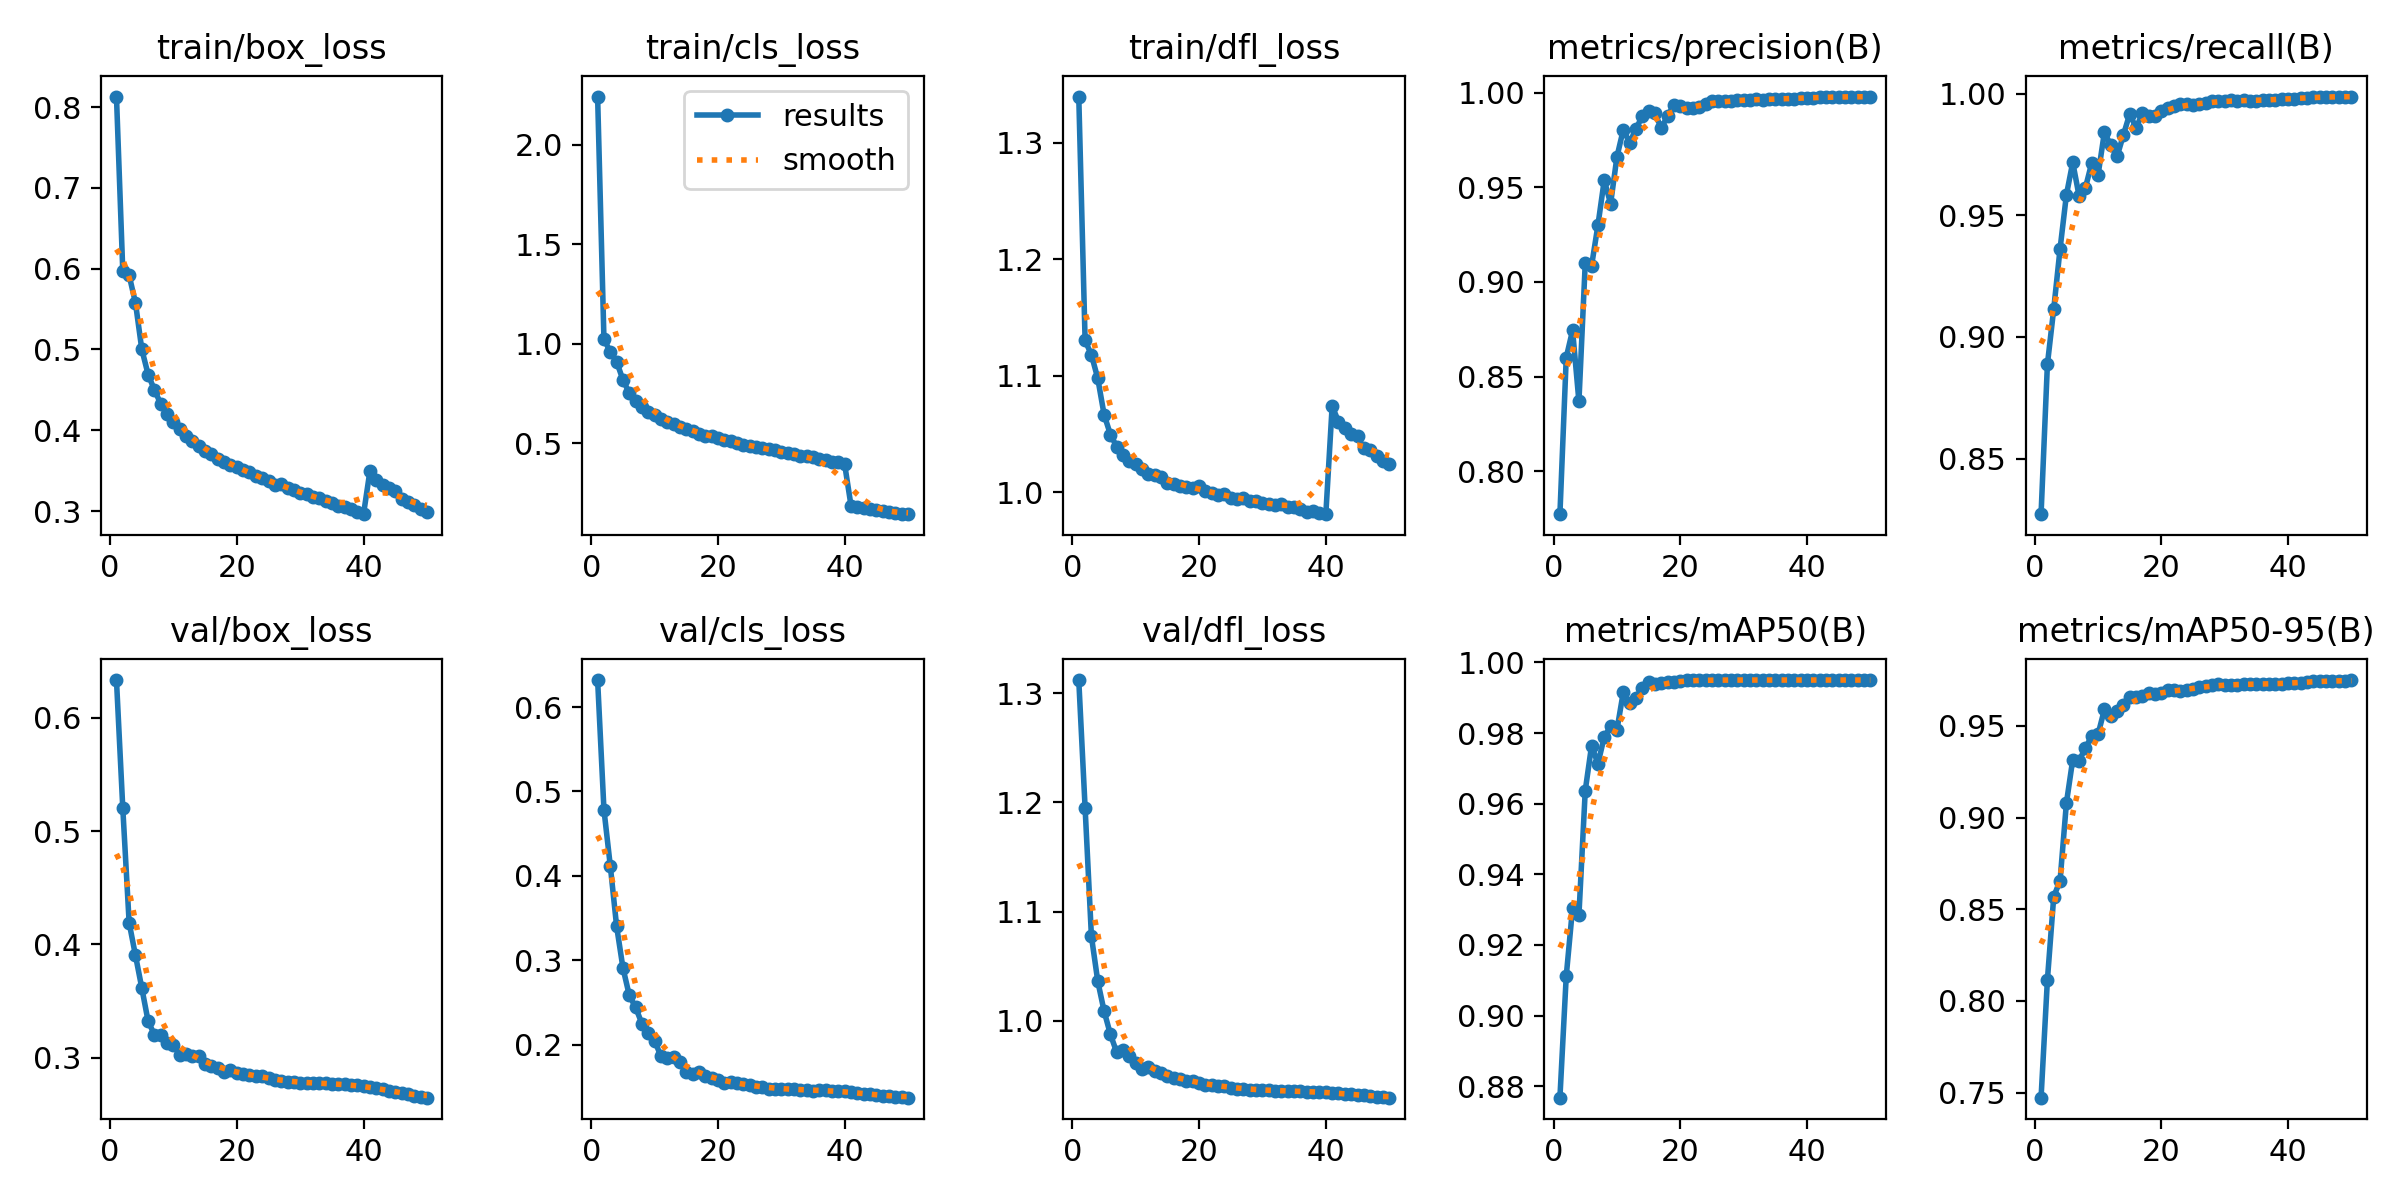

Data behind this chart, as committed beside it:
epoch, time, train/box_loss, train/cls_loss, train/dfl_loss, metrics/precision(B), metrics/recall(B), metrics/mAP50(B), metrics/mAP50-95(B), val/box_loss, val/cls_loss, val/dfl_loss, lr/pg0, lr/pg1, lr/pg2
1, 949.2, 0.8132, 2.243, 1.34, 0.7773, 0.8272, 0.8768, 0.7472, 0.6334, 0.6319, 1.312, 0.003332, 0.003332, 0.003332
2, 1473, 0.5966, 1.023, 1.13, 0.86, 0.8887, 0.9112, 0.8115, 0.5201, 0.4785, 1.195, 0.006533, 0.006533, 0.006533
3, 1986, 0.5919, 0.9606, 1.118, 0.8744, 0.9115, 0.9305, 0.8568, 0.4191, 0.4121, 1.077, 0.009603, 0.009603, 0.009603
4, 2499, 0.5577, 0.9106, 1.098, 0.8368, 0.9362, 0.9284, 0.8656, 0.3902, 0.3405, 1.036, 0.009406, 0.009406, 0.009406
5, 3012, 0.5001, 0.8188, 1.066, 0.91, 0.9584, 0.9637, 0.9079, 0.3614, 0.2911, 1.009, 0.009208, 0.009208, 0.009208
6, 3525, 0.469, 0.7533, 1.049, 0.9085, 0.9718, 0.9764, 0.9316, 0.332, 0.2587, 0.9877, 0.00901, 0.00901, 0.00901
7, 4039, 0.4497, 0.7141, 1.039, 0.9299, 0.9579, 0.9713, 0.9311, 0.3201, 0.2444, 0.9712, 0.008812, 0.008812, 0.008812
8, 4553, 0.4326, 0.683, 1.032, 0.9538, 0.9613, 0.9789, 0.9378, 0.32, 0.2251, 0.9739, 0.008614, 0.008614, 0.008614
9, 5056, 0.4206, 0.6578, 1.027, 0.9412, 0.9716, 0.9819, 0.9446, 0.3132, 0.2147, 0.9681, 0.008416, 0.008416, 0.008416
10, 5542, 0.4101, 0.6414, 1.024, 0.966, 0.9666, 0.9809, 0.9455, 0.3112, 0.2051, 0.9619, 0.008218, 0.008218, 0.008218
11, 6026, 0.4017, 0.6234, 1.02, 0.9803, 0.9841, 0.9915, 0.9589, 0.3023, 0.1864, 0.9564, 0.00802, 0.00802, 0.00802
12, 6512, 0.3923, 0.6068, 1.015, 0.9736, 0.9787, 0.9884, 0.9555, 0.3034, 0.1844, 0.9578, 0.007822, 0.007822, 0.007822
13, 6999, 0.3869, 0.5957, 1.014, 0.9808, 0.9742, 0.9899, 0.9579, 0.3018, 0.1858, 0.9541, 0.007624, 0.007624, 0.007624
14, 7492, 0.3802, 0.583, 1.012, 0.9876, 0.983, 0.9928, 0.9616, 0.3013, 0.1799, 0.9524, 0.007426, 0.007426, 0.007426
15, 7982, 0.3746, 0.5722, 1.008, 0.99, 0.9917, 0.9945, 0.9658, 0.2945, 0.1682, 0.9493, 0.007228, 0.007228, 0.007228
16, 8477, 0.3703, 0.5642, 1.007, 0.989, 0.9859, 0.994, 0.9659, 0.2923, 0.166, 0.9476, 0.00703, 0.00703, 0.00703
17, 9279, 0.3648, 0.5481, 1.005, 0.9813, 0.9919, 0.9942, 0.9665, 0.291, 0.1685, 0.9474, 0.006832, 0.006832, 0.006832
18, 9777, 0.3604, 0.5393, 1.005, 0.9876, 0.9908, 0.9945, 0.968, 0.2873, 0.1628, 0.9452, 0.006634, 0.006634, 0.006634
19, 10283, 0.3569, 0.5361, 1.003, 0.9936, 0.9909, 0.9945, 0.9673, 0.2891, 0.1604, 0.9449, 0.006436, 0.006436, 0.006436
20, 10791, 0.3549, 0.5269, 1.005, 0.993, 0.9927, 0.9948, 0.9679, 0.2864, 0.1588, 0.9432, 0.006238, 0.006238, 0.006238
21, 11296, 0.3509, 0.5169, 1.001, 0.992, 0.994, 0.995, 0.9695, 0.2855, 0.1545, 0.9414, 0.00604, 0.00604, 0.00604
22, 11805, 0.3478, 0.5126, 0.9989, 0.9918, 0.9951, 0.9949, 0.9693, 0.2847, 0.1564, 0.9412, 0.005842, 0.005842, 0.005842
23, 12310, 0.3434, 0.5016, 0.9976, 0.9923, 0.9959, 0.995, 0.9688, 0.2834, 0.1549, 0.9404, 0.005644, 0.005644, 0.005644
24, 12821, 0.3406, 0.4926, 0.998, 0.9938, 0.9959, 0.995, 0.9695, 0.2835, 0.1542, 0.9402, 0.005446, 0.005446, 0.005446
25, 13323, 0.3367, 0.4869, 0.9948, 0.9953, 0.9952, 0.995, 0.9703, 0.2819, 0.1524, 0.939, 0.005248, 0.005248, 0.005248
26, 13818, 0.3323, 0.4821, 0.9938, 0.9956, 0.9956, 0.995, 0.9712, 0.2798, 0.1507, 0.9382, 0.00505, 0.00505, 0.00505
27, 14317, 0.3336, 0.4743, 0.995, 0.9954, 0.9963, 0.995, 0.9715, 0.2793, 0.1497, 0.9377, 0.004852, 0.004852, 0.004852
28, 14836, 0.3289, 0.4707, 0.9926, 0.9957, 0.9969, 0.995, 0.9724, 0.2785, 0.1482, 0.9373, 0.004654, 0.004654, 0.004654
29, 15342, 0.3255, 0.4642, 0.9927, 0.996, 0.9969, 0.995, 0.9727, 0.2783, 0.1483, 0.9369, 0.004456, 0.004456, 0.004456
30, 15873, 0.3222, 0.4572, 0.9907, 0.9961, 0.997, 0.995, 0.9724, 0.2779, 0.1481, 0.9368, 0.004258, 0.004258, 0.004258
31, 16405, 0.3212, 0.4529, 0.9899, 0.9961, 0.9972, 0.995, 0.9723, 0.2776, 0.1477, 0.9365, 0.00406, 0.00406, 0.00406
32, 16939, 0.318, 0.4447, 0.9887, 0.9964, 0.9971, 0.995, 0.9723, 0.2775, 0.1474, 0.9363, 0.003862, 0.003862, 0.003862
33, 17473, 0.3167, 0.438, 0.9894, 0.9962, 0.9973, 0.995, 0.9729, 0.2772, 0.1471, 0.9361, 0.003664, 0.003664, 0.003664
34, 17989, 0.3126, 0.4341, 0.9868, 0.9965, 0.997, 0.995, 0.9727, 0.2772, 0.1467, 0.9359, 0.003466, 0.003466, 0.003466
35, 18507, 0.3097, 0.4289, 0.9872, 0.9965, 0.9971, 0.995, 0.973, 0.2769, 0.1461, 0.9357, 0.003268, 0.003268, 0.003268
36, 19016, 0.3068, 0.4226, 0.9851, 0.9965, 0.9972, 0.995, 0.9727, 0.2768, 0.1465, 0.9356, 0.00307, 0.00307, 0.00307
37, 19524, 0.3044, 0.4146, 0.9826, 0.9968, 0.9974, 0.995, 0.9728, 0.2766, 0.1461, 0.9354, 0.002872, 0.002872, 0.002872
38, 20030, 0.3029, 0.4085, 0.9841, 0.9968, 0.9976, 0.995, 0.9728, 0.2759, 0.1457, 0.9352, 0.002674, 0.002674, 0.002674
39, 20536, 0.2991, 0.4052, 0.9816, 0.9972, 0.9977, 0.995, 0.973, 0.2754, 0.1452, 0.9351, 0.002476, 0.002476, 0.002476
40, 21056, 0.2961, 0.3939, 0.981, 0.9972, 0.9978, 0.995, 0.9732, 0.2749, 0.1452, 0.9348, 0.002278, 0.002278, 0.002278
41, 21618, 0.3491, 0.1869, 1.074, 0.9973, 0.9979, 0.995, 0.9732, 0.2743, 0.1443, 0.9344, 0.00208, 0.00208, 0.00208
42, 22145, 0.3385, 0.1789, 1.06, 0.9974, 0.998, 0.995, 0.9736, 0.2731, 0.1432, 0.934, 0.001882, 0.001882, 0.001882
43, 22659, 0.3318, 0.1727, 1.055, 0.9975, 0.9983, 0.995, 0.9741, 0.272, 0.1422, 0.9334, 0.001684, 0.001684, 0.001684
44, 23173, 0.3285, 0.1687, 1.05, 0.9977, 0.9985, 0.995, 0.9744, 0.2707, 0.1416, 0.9328, 0.001486, 0.001486, 0.001486
45, 23680, 0.3242, 0.1634, 1.048, 0.9977, 0.9987, 0.995, 0.9743, 0.2698, 0.1409, 0.9325, 0.001288, 0.001288, 0.001288
46, 24266, 0.3155, 0.158, 1.037, 0.9978, 0.9987, 0.995, 0.9743, 0.2687, 0.1399, 0.9319, 0.00109, 0.00109, 0.00109
47, 24925, 0.3111, 0.1541, 1.036, 0.9978, 0.9988, 0.995, 0.9744, 0.2677, 0.1398, 0.9314, 0.000892, 0.000892, 0.000892
48, 25551, 0.3073, 0.15, 1.031, 0.9979, 0.9987, 0.995, 0.9746, 0.2664, 0.1388, 0.9308, 0.000694, 0.000694, 0.000694
49, 26048, 0.302, 0.147, 1.026, 0.9977, 0.9987, 0.995, 0.9747, 0.2654, 0.138, 0.9303, 0.000496, 0.000496, 0.000496
50, 26543, 0.2988, 0.144, 1.024, 0.9978, 0.9988, 0.995, 0.975, 0.2646, 0.1376, 0.9298, 0.000298, 0.000298, 0.000298
